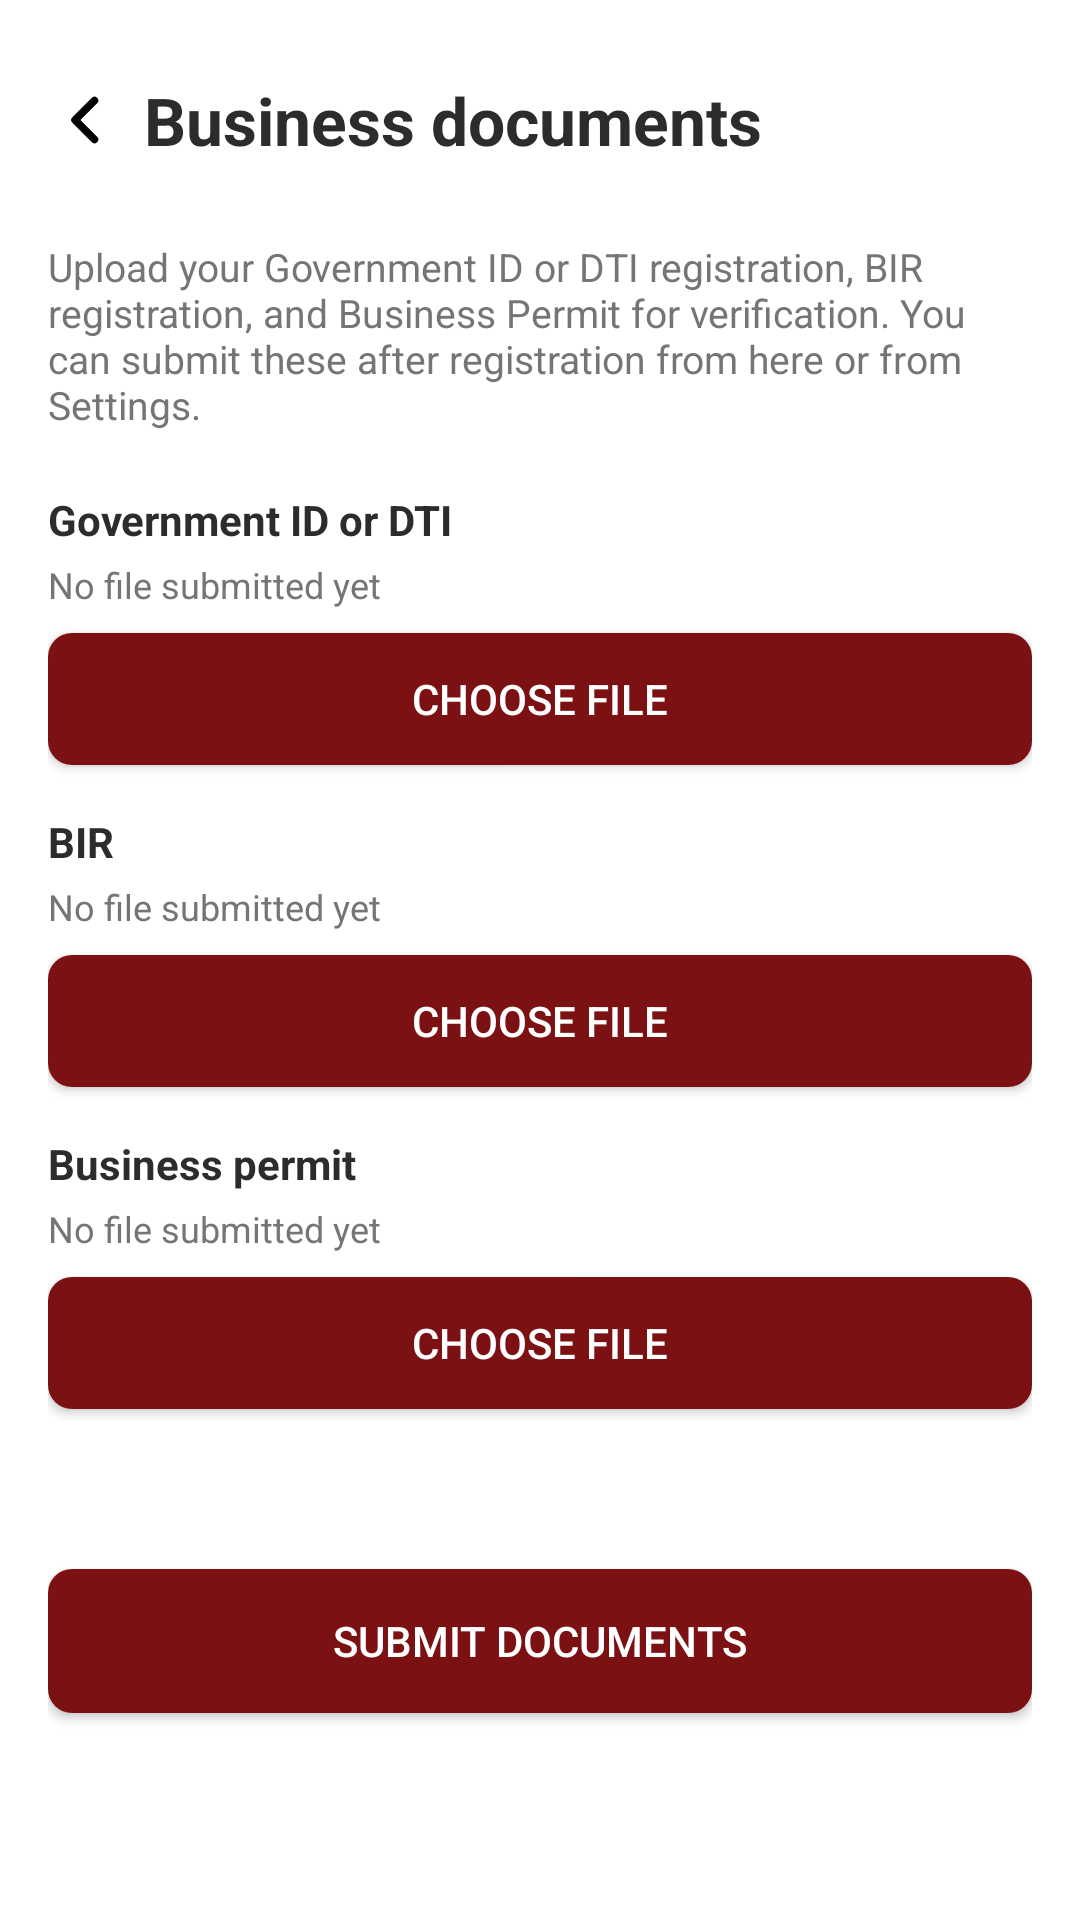

Write the Android layout XML for this screen, with the resource values it uses.
<!-- AndroidManifest.xml: application theme Theme.FixItFinderApp -->
<!-- res/layout/activity_provider_documents.xml -->
<?xml version="1.0" encoding="utf-8"?>
<androidx.core.widget.NestedScrollView
    xmlns:android="http://schemas.android.com/apk/res/android"
    xmlns:app="http://schemas.android.com/apk/res-auto"
    android:layout_width="match_parent"
    android:layout_height="match_parent"
    android:background="@color/color_background"
    android:fillViewport="true">

    <androidx.constraintlayout.widget.ConstraintLayout
        android:layout_width="match_parent"
        android:layout_height="wrap_content"
        android:padding="16dp">

        <ImageButton
            android:id="@+id/btnBack"
            android:layout_width="@dimen/back_btn_width"
            android:layout_height="@dimen/back_btn_height"
            android:background="@android:color/transparent"
            android:contentDescription="Back"
            android:src="@drawable/ic_back_chevron"
            app:layout_constraintStart_toStartOf="parent"
            app:layout_constraintTop_toTopOf="parent" />

        <TextView
            android:id="@+id/tvPageTitle"
            android:layout_width="0dp"
            android:layout_height="wrap_content"
            android:layout_marginStart="8dp"
            android:text="Business documents"
            android:textColor="@color/color_text_dark"
            android:textSize="22sp"
            android:textStyle="bold"
            app:layout_constraintBottom_toBottomOf="@+id/btnBack"
            app:layout_constraintEnd_toEndOf="parent"
            app:layout_constraintStart_toEndOf="@+id/btnBack"
            app:layout_constraintTop_toTopOf="@+id/btnBack" />

        <TextView
            android:id="@+id/tvIntro"
            android:layout_width="0dp"
            android:layout_height="wrap_content"
            android:layout_marginTop="16dp"
            android:text="Upload your Government ID or DTI registration, BIR registration, and Business Permit for verification. You can submit these after registration from here or from Settings."
            android:textColor="@color/text_gray"
            android:textSize="13sp"
            app:layout_constraintEnd_toEndOf="parent"
            app:layout_constraintStart_toStartOf="parent"
            app:layout_constraintTop_toBottomOf="@+id/btnBack" />

        
        <TextView
            android:id="@+id/tvLabelIdDti"
            android:layout_width="0dp"
            android:layout_height="wrap_content"
            android:layout_marginTop="20dp"
            android:text="Government ID or DTI"
            android:textColor="@color/color_text_dark"
            android:textSize="14sp"
            android:textStyle="bold"
            app:layout_constraintEnd_toEndOf="parent"
            app:layout_constraintStart_toStartOf="parent"
            app:layout_constraintTop_toBottomOf="@+id/tvIntro" />

        <TextView
            android:id="@+id/tvStatusIdDti"
            android:layout_width="0dp"
            android:layout_height="wrap_content"
            android:layout_marginTop="4dp"
            android:text="No file submitted yet"
            android:textColor="#757575"
            android:textSize="12sp"
            app:layout_constraintEnd_toEndOf="parent"
            app:layout_constraintStart_toStartOf="parent"
            app:layout_constraintTop_toBottomOf="@+id/tvLabelIdDti" />

        <Button
            android:id="@+id/btnPickIdDti"
            android:layout_width="0dp"
            android:layout_height="44dp"
            android:layout_marginTop="8dp"
            android:background="@drawable/button_outline_light"
            android:text="Choose file"
            android:textColor="@color/color_background"
            app:layout_constraintEnd_toEndOf="parent"
            app:layout_constraintStart_toStartOf="parent"
            app:layout_constraintTop_toBottomOf="@+id/tvStatusIdDti" />

        
        <TextView
            android:id="@+id/tvLabelBir"
            android:layout_width="0dp"
            android:layout_height="wrap_content"
            android:layout_marginTop="16dp"
            android:text="BIR"
            android:textColor="@color/color_text_dark"
            android:textSize="14sp"
            android:textStyle="bold"
            app:layout_constraintEnd_toEndOf="parent"
            app:layout_constraintStart_toStartOf="parent"
            app:layout_constraintTop_toBottomOf="@+id/btnPickIdDti" />

        <TextView
            android:id="@+id/tvStatusBir"
            android:layout_width="0dp"
            android:layout_height="wrap_content"
            android:layout_marginTop="4dp"
            android:text="No file submitted yet"
            android:textColor="#757575"
            android:textSize="12sp"
            app:layout_constraintEnd_toEndOf="parent"
            app:layout_constraintStart_toStartOf="parent"
            app:layout_constraintTop_toBottomOf="@+id/tvLabelBir" />

        <Button
            android:id="@+id/btnPickBir"
            android:layout_width="0dp"
            android:layout_height="44dp"
            android:layout_marginTop="8dp"
            android:background="@drawable/button_outline_light"
            android:text="Choose file"
            android:textColor="@color/color_background"
            app:layout_constraintEnd_toEndOf="parent"
            app:layout_constraintStart_toStartOf="parent"
            app:layout_constraintTop_toBottomOf="@+id/tvStatusBir" />

        
        <TextView
            android:id="@+id/tvLabelPermit"
            android:layout_width="0dp"
            android:layout_height="wrap_content"
            android:layout_marginTop="16dp"
            android:text="Business permit"
            android:textColor="@color/color_text_dark"
            android:textSize="14sp"
            android:textStyle="bold"
            app:layout_constraintEnd_toEndOf="parent"
            app:layout_constraintStart_toStartOf="parent"
            app:layout_constraintTop_toBottomOf="@+id/btnPickBir" />

        <TextView
            android:id="@+id/tvStatusPermit"
            android:layout_width="0dp"
            android:layout_height="wrap_content"
            android:layout_marginTop="4dp"
            android:text="No file submitted yet"
            android:textColor="#757575"
            android:textSize="12sp"
            app:layout_constraintEnd_toEndOf="parent"
            app:layout_constraintStart_toStartOf="parent"
            app:layout_constraintTop_toBottomOf="@+id/tvLabelPermit" />

        <Button
            android:id="@+id/btnPickPermit"
            android:layout_width="0dp"
            android:layout_height="44dp"
            android:layout_marginTop="8dp"
            android:background="@drawable/button_outline_light"
            android:text="Choose file"
            android:textColor="@color/color_background"
            app:layout_constraintEnd_toEndOf="parent"
            app:layout_constraintStart_toStartOf="parent"
            app:layout_constraintTop_toBottomOf="@+id/tvStatusPermit" />

        <Button
            android:id="@+id/btnSubmitDocuments"
            android:layout_width="0dp"
            android:layout_height="48dp"
            android:layout_marginTop="24dp"
            android:layout_marginBottom="24dp"
            android:background="@drawable/button_rounded_primary"
            android:text="@string/submit_documents"
            android:textColor="@color/color_background"
            app:layout_constraintBottom_toBottomOf="parent"
            app:layout_constraintEnd_toEndOf="parent"
            app:layout_constraintStart_toStartOf="parent"
            app:layout_constraintTop_toBottomOf="@+id/btnPickPermit" />

    </androidx.constraintlayout.widget.ConstraintLayout>
</androidx.core.widget.NestedScrollView>
<!-- resources referenced by this layout -->
<resources>
  <color name="color_background">#FFFFFF</color>
  <color name="color_text_dark">#2C2C2C</color>
  <color name="text_gray">#757575</color>
  <dimen name="back_btn_height">48dp</dimen>
  <dimen name="back_btn_width">24dp</dimen>
  <!-- drawable button_outline_light (drawable) -->
  <?xml version="1.0" encoding="utf-8"?>
  <shape xmlns:android="http://schemas.android.com/apk/res/android">
      <solid android:color="@color/color_primary" />
      <corners android:radius="8dp" />
      <padding
          android:left="16dp"
          android:top="8dp"
          android:right="16dp"
          android:bottom="8dp" />
  </shape>
  <!-- drawable button_rounded_primary (drawable) -->
  <?xml version="1.0" encoding="utf-8"?>
  <shape xmlns:android="http://schemas.android.com/apk/res/android"
      android:shape="rectangle">
  
      <solid android:color="@color/color_primary" />
  
      
      <corners
          android:radius="8dp" />
  
      <padding
          android:left="16dp"
          android:top="8dp"
          android:right="16dp"
          android:bottom="8dp" />
  
  </shape>
  <!-- drawable ic_back_chevron (drawable) -->
  <?xml version="1.0" encoding="utf-8"?>
  <vector xmlns:android="http://schemas.android.com/apk/res/android"
      android:width="24dp"
      android:height="24dp"
      android:viewportWidth="24"
      android:viewportHeight="24">
      <path
          android:fillColor="@android:color/transparent"
          android:strokeColor="#000000"
          android:strokeWidth="2.5"
          android:strokeLineCap="round"
          android:strokeLineJoin="round"
          android:pathData="M15.5,5.5 L9,12 L15.5,18.5" />
  </vector>
  <string name="submit_documents">Submit documents</string>
  <style name="Theme.FixItFinderApp" parent="Base.Theme.FixItFinderApp" />
  <color name="color_primary">#7B1113</color>
  <style name="Base.Theme.FixItFinderApp" parent="Theme.Material3.DayNight.NoActionBar">
          <item name="colorPrimary">@color/color_primary</item>
          <item name="colorSecondary">@color/color_secondary</item>
          <item name="colorSurface">@color/color_background</item>
          <item name="colorOnSurface">@color/color_text_dark</item>
          <item name="colorPrimaryContainer">@color/color_primary</item>
          <item name="colorOnPrimary">@color/color_background</item>
      </style>
  <color name="color_secondary">#825037</color>
</resources>
